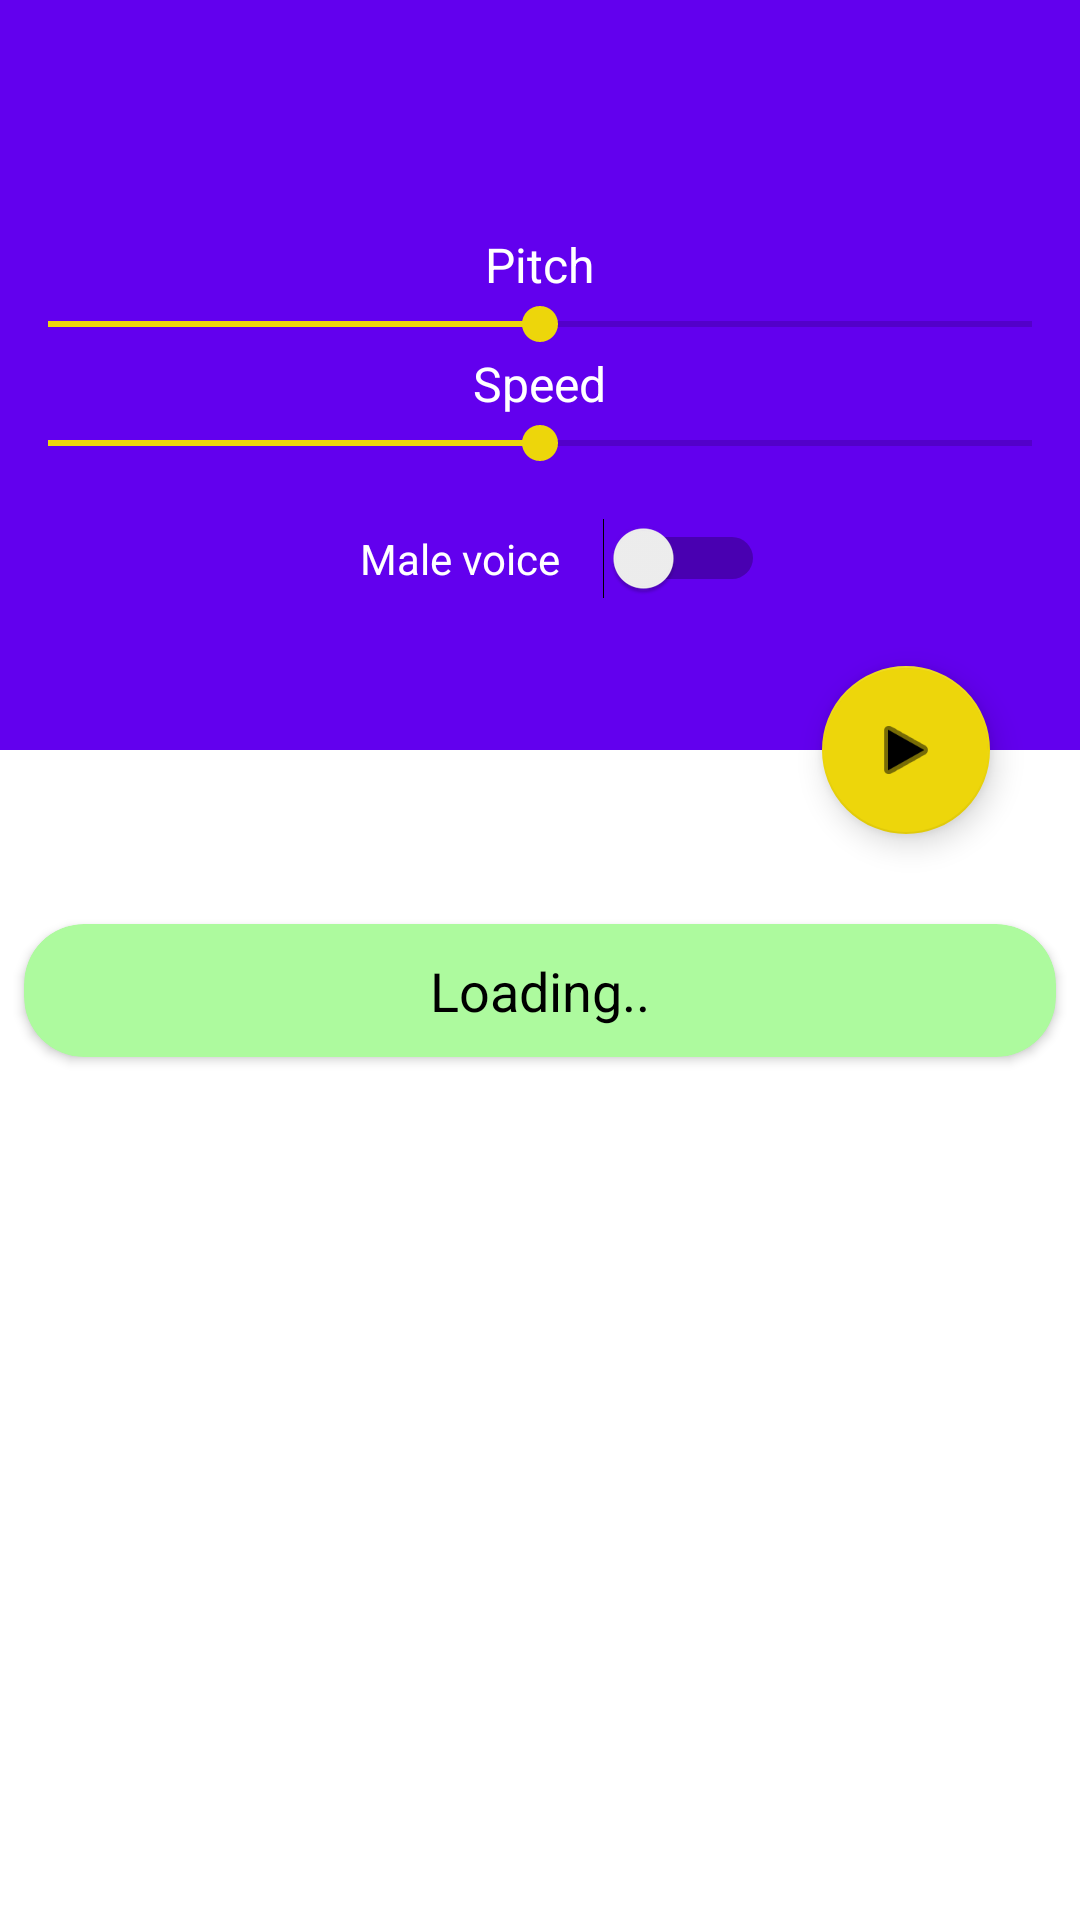

Layout XML and referenced resources for this Android screen:
<!-- AndroidManifest.xml: application theme Theme.TextInterpreterConverter -->
<!-- res/layout/activity_speech.xml -->
<?xml version="1.0" encoding="utf-8"?>
<androidx.coordinatorlayout.widget.CoordinatorLayout xmlns:android="http://schemas.android.com/apk/res/android"
    xmlns:app="http://schemas.android.com/apk/res-auto"
    xmlns:tools="http://schemas.android.com/tools"
    android:layout_width="match_parent"
    android:layout_height="match_parent"
    tools:context=".SpeechActivity">

    <com.google.android.material.appbar.AppBarLayout
        android:id="@+id/appbar"
        android:layout_width="match_parent"
        android:layout_height="250dp"
        android:fitsSystemWindows="true"
        android:background="@color/colorPrimary">

        <com.google.android.material.appbar.CollapsingToolbarLayout
            android:id="@+id/collapsing_toolbar"
            android:layout_width="match_parent"
            android:layout_height="match_parent"
            android:fitsSystemWindows="true"
            android:background="@drawable/speech"
            app:contentScrim="?attr/colorPrimaryDark"
            app:layout_scrollFlags="scroll|snap|exitUntilCollapsed">

            <LinearLayout
                app:layout_collapseMode="pin"
                android:fitsSystemWindows="true"
                android:layout_width="match_parent"
                android:layout_height="match_parent"
                android:layout_centerInParent="true"
                android:orientation="vertical"
                android:gravity="center">

                <TextView
                    android:id="@+id/text_title"
                    android:layout_width="wrap_content"
                    android:layout_height="wrap_content"
                    android:textStyle="bold"
                    android:textColor="@color/white"
                    android:textSize="20dp"
                    android:layout_marginBottom="20dp"/>

                <TextView
                    android:layout_width="wrap_content"
                    android:layout_height="wrap_content"
                    android:text="Pitch"
                    android:textColor="@color/white"
                    android:textSize="16sp" />
                <SeekBar
                    android:id="@+id/seek_bar_pitch_text"
                    android:layout_width="match_parent"
                    android:layout_height="wrap_content"
                    android:progress="50" />
                <TextView
                    android:layout_width="wrap_content"
                    android:layout_height="wrap_content"
                    android:text="Speed"
                    android:textColor="@color/white"
                    android:textSize="16sp" />
                <SeekBar
                    android:id="@+id/seek_bar_speed_text"
                    android:layout_width="match_parent"
                    android:layout_height="wrap_content"
                    android:layout_marginBottom="16dp"
                    android:progress="50" />

                <Switch
                    android:id="@+id/voice_switch"
                    android:layout_width="150dp"
                    android:layout_height="wrap_content"
                    android:layout_centerHorizontal="true"
                    android:text="Male voice"
                    android:textColor="@color/white"
                    android:layout_marginBottom="20dp"
                    android:textAlignment="center"

                    android:backgroundTint="@color/black"/>



            </LinearLayout>



        </com.google.android.material.appbar.CollapsingToolbarLayout>



    </com.google.android.material.appbar.AppBarLayout>

    <androidx.core.widget.NestedScrollView
        android:layout_width="match_parent"
        android:layout_height="match_parent"
        app:layout_behavior="com.google.android.material.appbar.AppBarLayout$ScrollingViewBehavior">

        <LinearLayout
            android:layout_width="match_parent"
            android:layout_height="wrap_content"
            android:orientation="vertical"
            android:layout_marginTop="50dp">

            <androidx.cardview.widget.CardView
                xmlns:app="http://schemas.android.com/apk/res-auto"
                android:layout_height="wrap_content"
                android:layout_width="match_parent"
                android:layout_marginLeft="8dp"
                android:layout_marginRight="8dp"
                android:layout_marginTop="8dp"
                android:layout_marginBottom="8dp"
                android:clickable="true"
                app:cardElevation="@dimen/cardview_default_elevation"
                app:cardCornerRadius="20dp"
                app:cardBackgroundColor="#ADFA9E">

                <TextView
                    android:id="@+id/pdf_text"
                    android:text="Loading.."
                    android:layout_width="wrap_content"
                    android:layout_height="wrap_content"
                    android:layout_gravity="center"
                    android:textSize="18dp"
                    android:padding="10dp"
                    android:textColor="@color/black" />


            </androidx.cardview.widget.CardView>



        </LinearLayout>

    </androidx.core.widget.NestedScrollView>

    <com.google.android.material.floatingactionbutton.FloatingActionButton
        android:layout_width="wrap_content"
        android:layout_height="wrap_content"
        android:baselineAlignBottom="false"
        android:id="@+id/play"
        android:clickable="true"
        android:src="@android:drawable/ic_media_play"
        app:fabSize="normal"
        app:layout_anchor="@id/appbar"
        app:layout_anchorGravity="end|bottom"
        android:layout_marginRight="30dp" />


</androidx.coordinatorlayout.widget.CoordinatorLayout>
<!-- resources referenced by this layout -->
<resources>
  <color name="black">#FF000000</color>
  <color name="white">#FFFFFFFF</color>
  <style name="Theme.TextInterpreterConverter" parent="Theme.MaterialComponents.DayNight.DarkActionBar">
          
          <item name="colorPrimary">@color/main_200</item>
          <item name="colorPrimaryVariant">@color/main_700</item>
          <item name="colorOnPrimary">@color/white</item>
          
          <item name="colorSecondary">@color/secondary_200</item>
          <item name="colorSecondaryVariant">@color/secondary_700</item>
          <item name="colorOnSecondary">@color/black</item>
          
          <item name="android:statusBarColor" tools:targetApi="l">?attr/colorPrimaryVariant</item>
          
      </style>
  <color name="main_200">#FC1808</color>
  <color name="main_700">#D70000</color>
  <color name="secondary_200">#EDD60B</color>
  <color name="secondary_700">#C4EDD60B</color>
  <!-- not gathered from this repository: default colours our renderer supplied (Android Studio template values) -->
  <color name="colorPrimary">#FF6200EE</color>
</resources>
